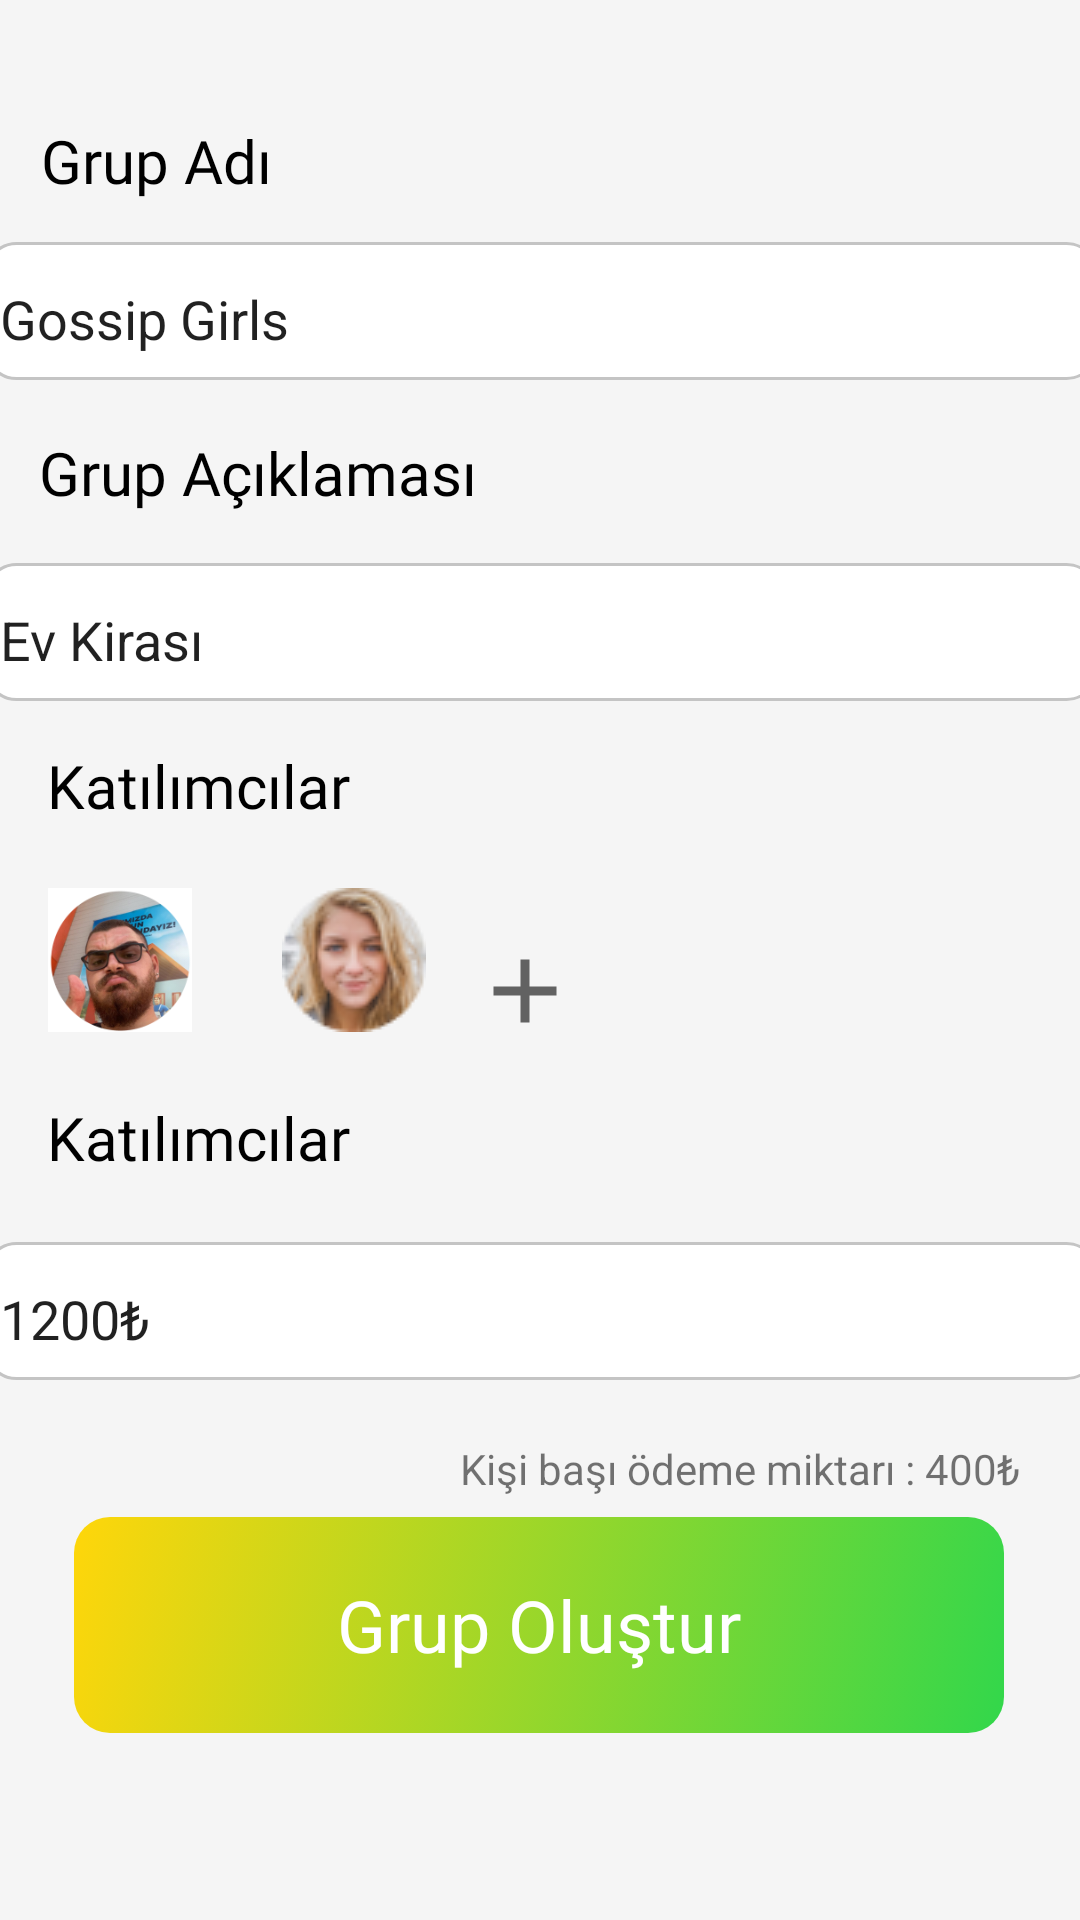

This screen was rendered from an Android layout file. Write that file and the resources it references.
<!-- AndroidManifest.xml: application theme Theme.Stork -->
<!-- res/layout/fragment_create_group.xml -->
<?xml version="1.0" encoding="utf-8"?>
<LinearLayout xmlns:android="http://schemas.android.com/apk/res/android"
    xmlns:tools="http://schemas.android.com/tools"
    android:layout_width="match_parent"
    android:layout_height="match_parent"
    xmlns:app="http://schemas.android.com/apk/res-auto"
    android:layout_marginTop="100dp"
    android:background="#f5f5f5"
    tools:context=".Fragment.CreateGroupFragment">

    <androidx.constraintlayout.widget.ConstraintLayout
        android:layout_width="match_parent"
        android:layout_height="match_parent">

        <Button
            android:id="@+id/button3"
            android:layout_width="310dp"
            android:layout_height="72dp"
            android:background="@drawable/gradient_green"
            android:fontFamily="@font/poppins_bold"
            android:gravity="center"
            android:text="Grup Oluştur"
            android:textColor="@color/white"
            android:textSize="24sp"
            app:layout_constraintBottom_toBottomOf="parent"
            app:layout_constraintEnd_toEndOf="parent"
            app:layout_constraintHorizontal_bias="0.495"
            app:layout_constraintStart_toStartOf="parent"
            app:layout_constraintTop_toTopOf="parent"
            app:layout_constraintVertical_bias="0.89" />

        <androidx.constraintlayout.widget.ConstraintLayout
            android:id="@+id/constraintLayout1238"
            android:layout_width="match_parent"
            android:layout_height="52dp"
            app:layout_constraintBottom_toBottomOf="parent"
            app:layout_constraintEnd_toEndOf="parent"
            app:layout_constraintHorizontal_bias="0.0"
            app:layout_constraintStart_toStartOf="parent"
            app:layout_constraintTop_toTopOf="parent"
            app:layout_constraintVertical_bias="0.046">

            <TextView
                android:id="@+id/textView2511"
                android:layout_width="wrap_content"
                android:layout_height="wrap_content"
                android:text="Grup Adı"
                android:textSize="20dp"
                android:fontFamily="@font/poppins_semibold"
                android:textColor="@color/black"
                app:layout_constraintBottom_toBottomOf="parent"
                app:layout_constraintEnd_toEndOf="parent"
                app:layout_constraintHorizontal_bias="0.048"
                app:layout_constraintStart_toStartOf="parent"
                app:layout_constraintTop_toTopOf="parent"
                app:layout_constraintVertical_bias="0.52" />

        </androidx.constraintlayout.widget.ConstraintLayout>

        <EditText
            android:id="@+id/aliciad_edit2"
            android:layout_width="371dp"
            android:layout_height="46dp"
            android:background="@drawable/btn_round_white"
            android:paddingLeft="5dp"
            android:paddingTop="5dp"
            android:text="Gossip Girls"
            app:layout_constraintBottom_toBottomOf="parent"
            app:layout_constraintEnd_toEndOf="parent"
            app:layout_constraintStart_toStartOf="parent"
            app:layout_constraintTop_toTopOf="parent"
            app:layout_constraintVertical_bias="0.136">

        </EditText>

        <EditText
            android:id="@+id/aliciad_edit3"
            android:layout_width="371dp"
            android:layout_height="46dp"
            android:background="@drawable/btn_round_white"
            android:paddingLeft="5dp"
            android:paddingTop="5dp"
            android:text="Ev Kirası"
            app:layout_constraintBottom_toBottomOf="parent"
            app:layout_constraintEnd_toEndOf="parent"
            app:layout_constraintStart_toStartOf="parent"
            app:layout_constraintTop_toTopOf="parent"
            app:layout_constraintVertical_bias="0.316">

        </EditText>

        <EditText
            android:id="@+id/aliciad_edit4"
            android:layout_width="371dp"
            android:layout_height="46dp"
            android:background="@drawable/btn_round_white"
            android:paddingLeft="5dp"
            android:paddingTop="5dp"
            android:text="1200₺"
            app:layout_constraintBottom_toBottomOf="parent"
            app:layout_constraintEnd_toEndOf="parent"
            app:layout_constraintStart_toStartOf="parent"
            app:layout_constraintTop_toTopOf="parent"
            app:layout_constraintVertical_bias="0.697">

        </EditText>

        <androidx.constraintlayout.widget.ConstraintLayout
            android:id="@+id/constraintLayout181"
            android:layout_width="match_parent"
            android:layout_height="52dp"
            app:layout_constraintBottom_toBottomOf="parent"
            app:layout_constraintEnd_toEndOf="parent"
            app:layout_constraintHorizontal_bias="0.0"
            app:layout_constraintStart_toStartOf="parent"
            app:layout_constraintTop_toTopOf="parent"
            app:layout_constraintVertical_bias="0.223">

            <TextView
                android:id="@+id/textView1125"
                android:layout_width="wrap_content"
                android:layout_height="wrap_content"
                android:text="Grup Açıklaması"
                android:textSize="20dp"
                android:fontFamily="@font/poppins_semibold"
                android:textColor="@color/black"
                app:layout_constraintBottom_toBottomOf="parent"
                app:layout_constraintEnd_toEndOf="parent"
                app:layout_constraintHorizontal_bias="0.061"
                app:layout_constraintStart_toStartOf="parent"
                app:layout_constraintTop_toTopOf="parent"
                app:layout_constraintVertical_bias="0.52" />

        </androidx.constraintlayout.widget.ConstraintLayout>

        <androidx.constraintlayout.widget.ConstraintLayout
            android:id="@+id/constraintLayout1800"
            android:layout_width="match_parent"
            android:layout_height="52dp"
            app:layout_constraintBottom_toBottomOf="parent"
            app:layout_constraintEnd_toEndOf="parent"
            app:layout_constraintHorizontal_bias="0.0"
            app:layout_constraintStart_toStartOf="parent"
            app:layout_constraintTop_toTopOf="parent"
            app:layout_constraintVertical_bias="0.4">

            <TextView
                android:id="@+id/textView205"
                android:layout_width="wrap_content"
                android:layout_height="wrap_content"
                android:text="Katılımcılar"
                android:textSize="20dp"
                android:fontFamily="@font/poppins_semibold"
                android:textColor="@color/black"
                app:layout_constraintBottom_toBottomOf="parent"
                app:layout_constraintEnd_toEndOf="parent"
                app:layout_constraintHorizontal_bias="0.061"
                app:layout_constraintStart_toStartOf="parent"
                app:layout_constraintTop_toTopOf="parent"
                app:layout_constraintVertical_bias="0.52" />

        </androidx.constraintlayout.widget.ConstraintLayout>

        <ImageView
            android:id="@+id/imageView24"
            android:layout_width="48dp"
            android:layout_height="48dp"
            android:layout_marginStart="16dp"
            android:src="@mipmap/profilfoto_foreground"
            app:layout_constraintBottom_toTopOf="@+id/constraintLayout18"
            app:layout_constraintStart_toStartOf="parent"
            app:layout_constraintTop_toBottomOf="@+id/constraintLayout1800" />

        <ImageView
            android:id="@+id/imageView25"
            android:layout_width="wrap_content"
            android:layout_height="wrap_content"
            android:layout_marginStart="15dp"
            android:layout_marginTop="25dp"
            android:src="@drawable/add_36"
            app:layout_constraintStart_toEndOf="@+id/imageView63"
            app:layout_constraintTop_toBottomOf="@+id/constraintLayout1800" />

        <androidx.constraintlayout.widget.ConstraintLayout
            android:id="@+id/constraintLayout18"
            android:layout_width="match_parent"
            android:layout_height="52dp"
            app:layout_constraintBottom_toBottomOf="parent"
            app:layout_constraintEnd_toEndOf="parent"
            app:layout_constraintHorizontal_bias="0.0"
            app:layout_constraintStart_toStartOf="parent"
            app:layout_constraintTop_toTopOf="parent"
            app:layout_constraintVertical_bias="0.6">

            <TextView
                android:id="@+id/textView25"
                android:layout_width="wrap_content"
                android:layout_height="wrap_content"
                android:text="Katılımcılar"
                android:textColor="@color/black"
                android:textSize="20dp"
                android:fontFamily="@font/poppins_semibold"
                app:layout_constraintBottom_toBottomOf="parent"
                app:layout_constraintEnd_toEndOf="parent"
                app:layout_constraintHorizontal_bias="0.061"
                app:layout_constraintStart_toStartOf="parent"
                app:layout_constraintTop_toTopOf="parent"
                app:layout_constraintVertical_bias="0.52" />

        </androidx.constraintlayout.widget.ConstraintLayout>

        <TextView
            android:id="@+id/textView31"
            android:layout_width="wrap_content"
            android:layout_height="wrap_content"
            android:layout_marginTop="20dp"
            android:layout_marginEnd="20dp"
            android:text="Kişi başı ödeme miktarı : 400₺"
            app:layout_constraintEnd_toEndOf="parent"
            app:layout_constraintTop_toBottomOf="@+id/aliciad_edit4" />

        <ImageView
            android:id="@+id/imageView53"
            android:layout_width="wrap_content"
            android:layout_height="wrap_content"
            android:layout_marginStart="15dp"
            android:src="@drawable/aleyna_tilki"
            app:layout_constraintBottom_toTopOf="@+id/constraintLayout18"
            app:layout_constraintStart_toEndOf="@+id/imageView24"
            app:layout_constraintTop_toBottomOf="@+id/constraintLayout1800" />

        <ImageView
            android:id="@+id/imageView63"
            android:layout_width="wrap_content"
            android:layout_height="wrap_content"
            android:layout_marginStart="15dp"
            android:src="@drawable/didem"
            app:layout_constraintBottom_toTopOf="@+id/constraintLayout18"
            app:layout_constraintStart_toEndOf="@+id/imageView53"
            app:layout_constraintTop_toBottomOf="@+id/constraintLayout1800" />

    </androidx.constraintlayout.widget.ConstraintLayout>
</LinearLayout>
<!-- resources referenced by this layout -->
<resources>
  <color name="black">#FF000000</color>
  <color name="white">#FFFFFFFF</color>
  <!-- drawable add_36 (drawable) -->
  <vector android:alpha="1" android:height="36dp"
      android:tint="?attr/colorControlNormal" android:viewportHeight="24"
      android:viewportWidth="24" android:width="36dp" xmlns:android="http://schemas.android.com/apk/res/android">
      <path android:fillColor="@android:color/white" android:pathData="M19,13h-6v6h-2v-6H5v-2h6V5h2v6h6v2z"/>
  </vector>
  <!-- drawable btn_round_white (drawable) -->
  <?xml version="1.0" encoding="utf-8"?>
  <selector xmlns:android="http://schemas.android.com/apk/res/android"
      >
      <item>
          <shape android:shape="rectangle">
              <stroke android:width="1dp" android:color="#C4C4C4"/>
              <corners android:radius="10dp" />
              <solid android:color="#fff" />
          </shape>
      </item>
  </selector>
  <!-- drawable didem: png bitmap (drawable-v24, 5658 bytes) -->
  <!-- drawable gradient_green (drawable) -->
  <?xml version="1.0" encoding="utf-8"?>
  <selector xmlns:android="http://schemas.android.com/apk/res/android">
  <item>
      <shape android:shape="rectangle">
          <corners android:radius="12dp">
          </corners>
          <gradient
              android:startColor="#FFD60A"
              android:endColor="#32D74B"
              android:angle="315">
          </gradient>
      </shape>
  </item>
  </selector>
  <!-- mipmap profilfoto_foreground: png bitmap (mipmap-xxhdpi, 57594 bytes) -->
  <style name="Theme.Stork" parent="Theme.AppCompat.Light.NoActionBar">
          <item name="android:buttonStyle">@drawable/gradient_orange</item>
          
          
      </style>
  <!-- drawable gradient_orange (drawable) -->
  <?xml version="1.0" encoding="utf-8"?>
  <selector xmlns:android="http://schemas.android.com/apk/res/android">
      <item>
          <shape android:shape="rectangle">
              <corners android:radius="12dp">
              </corners>
              <gradient
                  android:startColor="#FF9F0A"
                  android:endColor="#FF375F"
                  android:angle="315">
              </gradient>
  
  
          </shape>
      </item>
  </selector>
</resources>
